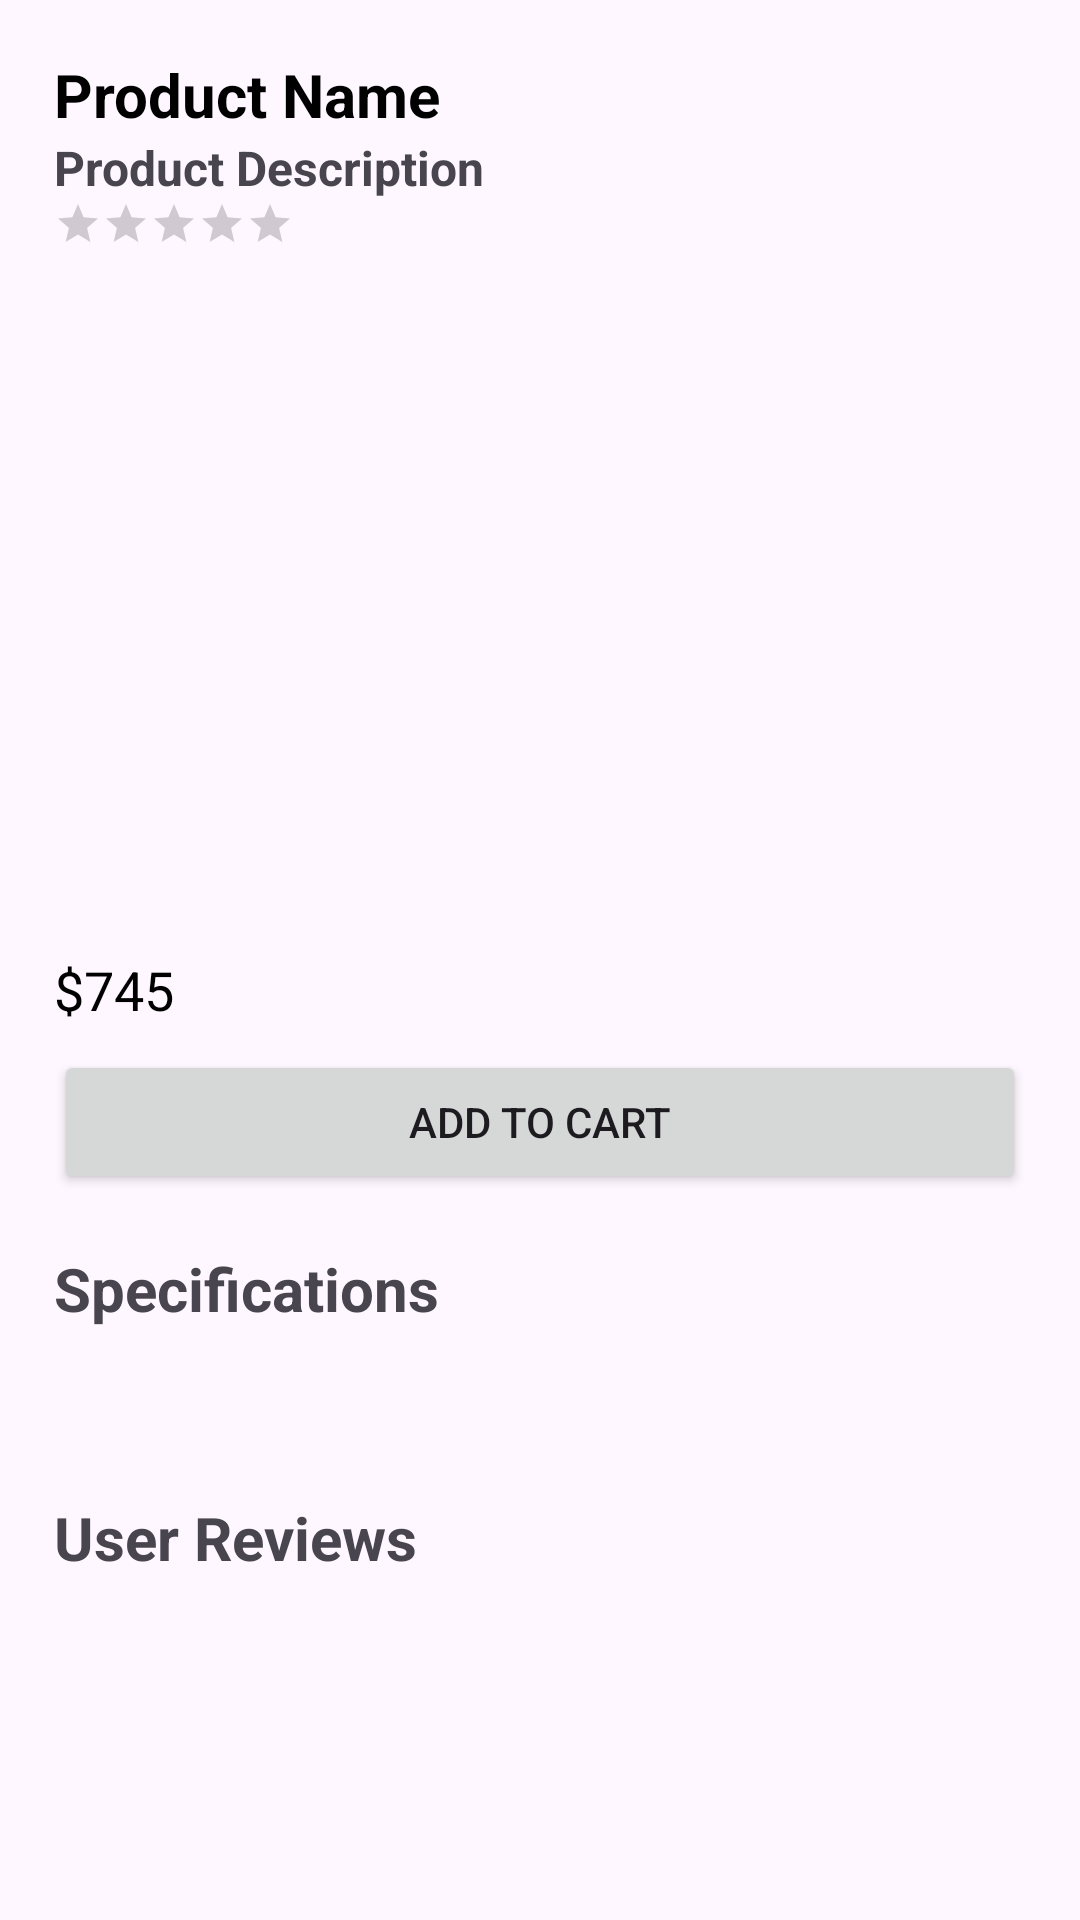

This screen was rendered from an Android layout file. Write that file and the resources it references.
<!-- AndroidManifest.xml: application theme Theme.EcommerceProject -->
<!-- res/layout/fragment_productdetails.xml -->
<?xml version="1.0" encoding="utf-8"?>
<ScrollView xmlns:android="http://schemas.android.com/apk/res/android"
    android:id="@+id/sv_scroll"
    android:layout_width="match_parent"
    android:layout_height="match_parent"
    android:fillViewport="true">
    
    <LinearLayout
        android:layout_width="match_parent"
        android:layout_height="wrap_content"
        android:padding="18dp"
        android:orientation="vertical">
        
        <TextView
            android:layout_width="match_parent"
            android:layout_height="wrap_content"
            android:text="Product Name"
            android:textSize="20sp"
            android:id="@+id/tv_productName"
            android:textColor="@color/black"
            android:textStyle="bold"/>

        <TextView
            android:layout_width="match_parent"
            android:layout_height="wrap_content"
            android:id="@+id/tv_productDescription"
            android:textStyle="bold"
            android:textSize="16sp"
            android:text="Product Description"/>
        
        <RatingBar
            android:layout_width="wrap_content"
            android:layout_height="wrap_content"
            android:id="@+id/rt_bar"
            android:numStars="5"
            android:isIndicator="true"
            android:stepSize="0.5"
            style="?android:attr/ratingBarStyleSmall"/>
        
        <androidx.viewpager2.widget.ViewPager2
            android:layout_width="match_parent"
            android:layout_height="200dp"
            android:id="@+id/Images"
            android:layout_marginTop="15dp"/>
        
        <TextView
            android:layout_width="match_parent"
            android:layout_height="wrap_content"
            android:id="@+id/tv_price"
            android:text="$745"
            android:textColor="@color/black"
            android:textSize="18sp"
            android:layout_marginTop="20dp"/>
        
        <Button
            android:layout_width="match_parent"
            android:layout_height="wrap_content"
            android:id="@+id/btn_addtocart"
            android:text="ADD TO CART"
            android:layout_marginTop="8dp"/>
        
        <TextView
            android:layout_width="match_parent"
            android:layout_height="wrap_content"
            android:id="@+id/tv_spec"
            android:text="Specifications"
            android:textStyle="bold"
            android:layout_marginTop="18dp"
            android:textSize="20sp" />
        
        <LinearLayout
            android:layout_width="match_parent"
            android:layout_height="wrap_content"
            android:id="@+id/Container"
            android:orientation="vertical"
            android:padding="15dp"
            android:layout_marginTop="10dp"/>
            
        <TextView
            android:layout_width="match_parent"
            android:layout_height="wrap_content"
            android:text="User Reviews"
            android:id="@+id/tv_Reviews"
            android:textSize="20sp"
            android:textStyle="bold"
            android:layout_marginTop="16dp"/>

        <androidx.recyclerview.widget.RecyclerView
            android:layout_width="match_parent"
            android:layout_height="wrap_content"
            android:id="@+id/rv_reviews"
            android:layout_marginTop="10dp"/>

    </LinearLayout>

</ScrollView>
<!-- resources referenced by this layout -->
<resources>
  <style name="Theme.EcommerceProject" parent="Base.Theme.EcommerceProject" />
  <style name="Base.Theme.EcommerceProject" parent="Theme.Material3.DayNight.NoActionBar">
          
          
      </style>
  <!-- not gathered from this repository: default colours our renderer supplied (Android Studio template values) -->
  <color name="black">#FF000000</color>
</resources>
